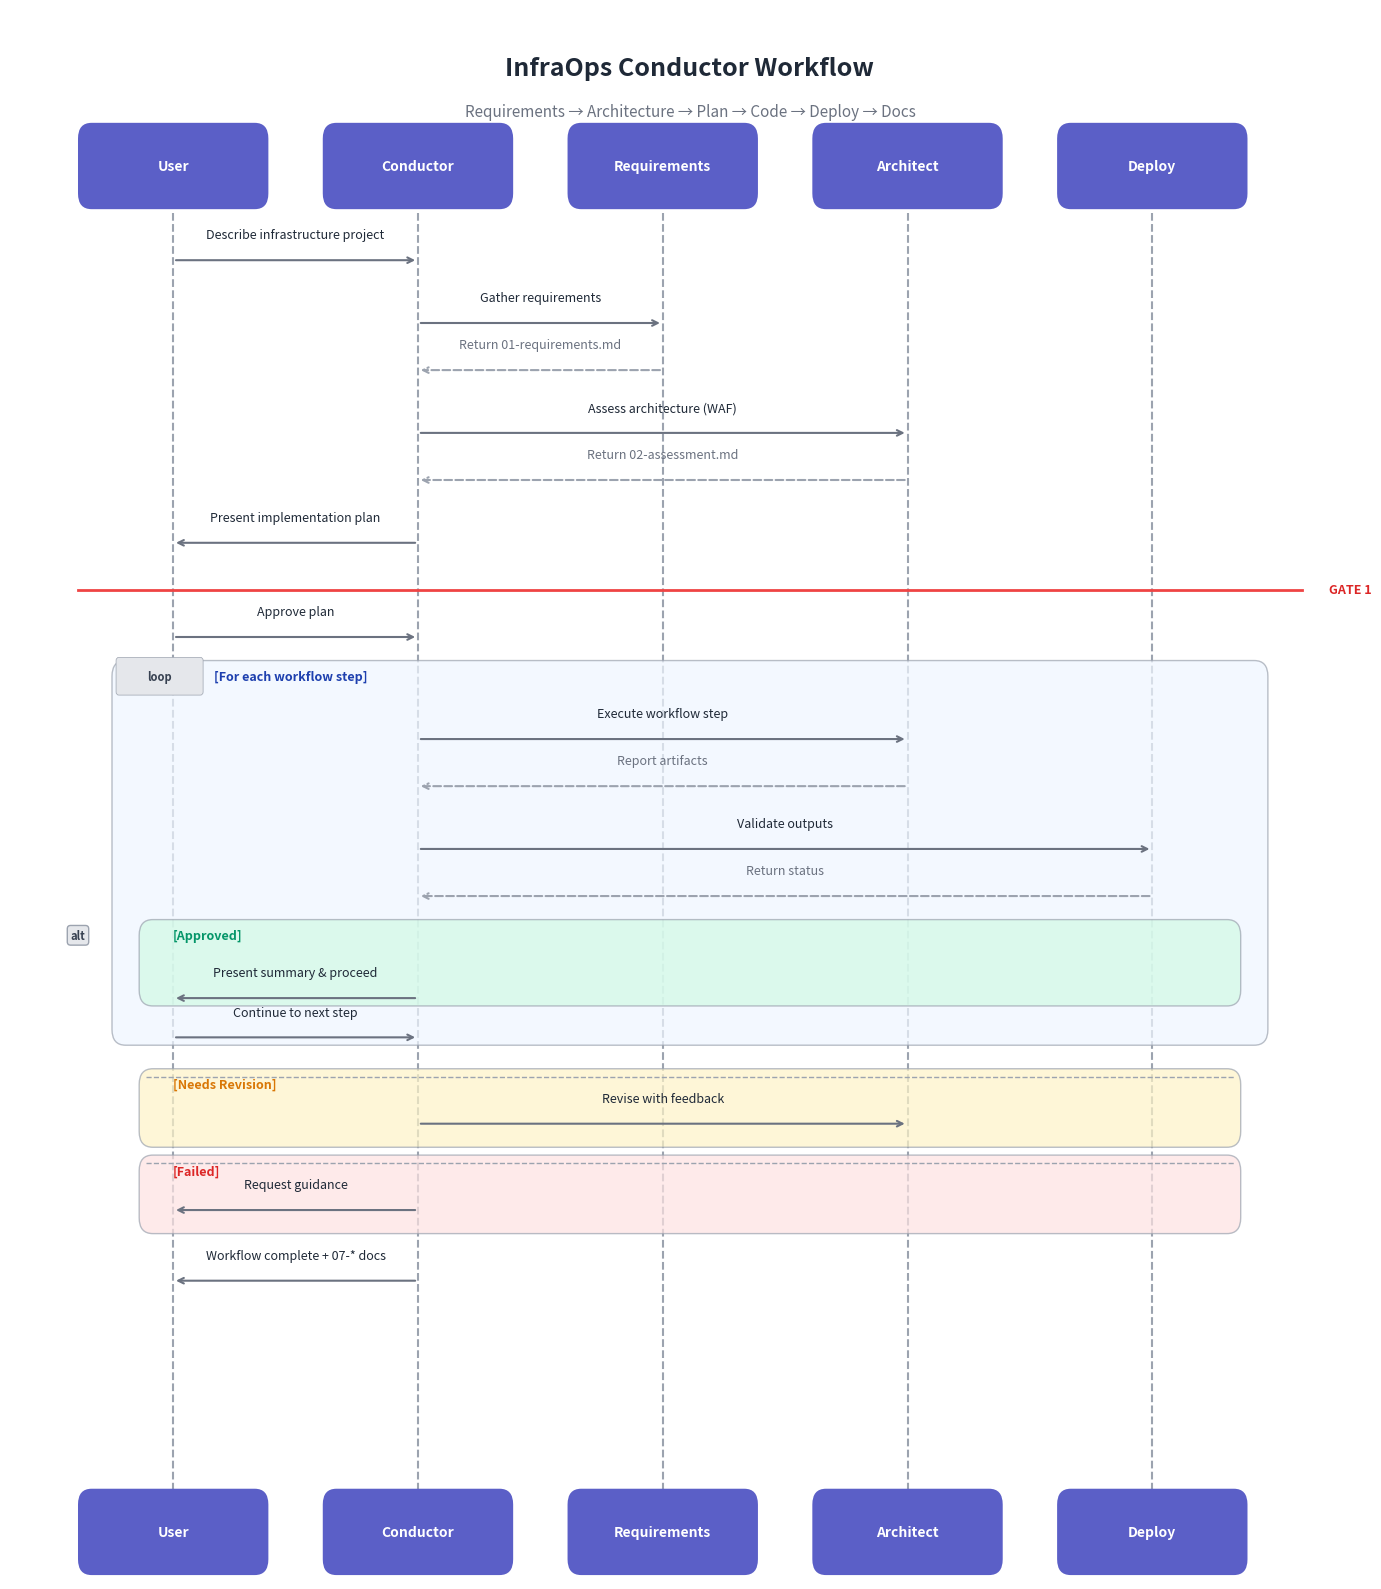

This chart was generated by the following Python code: (Note: this script raises an exception after producing the figure.)
#!/usr/bin/env python3
"""
Agent Workflow Sequence Diagram
Generates a sequence diagram showing the InfraOps Conductor workflow.

[redacted]
"""

import matplotlib.pyplot as plt
import matplotlib.patches as mpatches
from matplotlib.patches import FancyBboxPatch, FancyArrow
import numpy as np

# Configuration
FIGSIZE = (14, 16)
DPI = 150
BACKGROUND = '#FFFFFF'
HEADER_COLOR = '#5B5FC7'  # Purple accent
HEADER_TEXT = '#FFFFFF'
ARROW_COLOR = '#6B7280'
DASHED_COLOR = '#9CA3AF'
LOOP_COLOR = '#EFF6FF'
ALT_APPROVED = '#D1FAE5'
ALT_REVISION = '#FEF3C7'
ALT_FAILED = '#FEE2E2'
TEXT_COLOR = '#1F2937'

# Actors (x-positions)
ACTORS = {
    'User': 0.12,
    'Conductor': 0.30,
    'Requirements': 0.48,
    'Architect': 0.66,
    'Deploy': 0.84
}

def create_sequence_diagram():
    """Create the agent workflow sequence diagram."""
    fig, ax = plt.subplots(1, 1, figsize=FIGSIZE, dpi=DPI)
    fig.patch.set_facecolor(BACKGROUND)
    ax.set_facecolor(BACKGROUND)
    ax.set_xlim(0, 1)
    ax.set_ylim(0, 1)
    ax.axis('off')
    
    # Title
    ax.text(0.5, 0.97, 'InfraOps Conductor Workflow', fontsize=18, fontweight='bold',
            ha='center', va='top', color=TEXT_COLOR)
    ax.text(0.5, 0.94, 'Requirements → Architecture → Plan → Code → Deploy → Docs',
            fontsize=11, ha='center', va='top', color='#6B7280', style='italic')
    
    # Draw actor headers
    header_y = 0.90
    header_height = 0.035
    for name, x in ACTORS.items():
        # Header box
        rect = FancyBboxPatch((x - 0.06, header_y - header_height/2), 0.12, header_height,
                              boxstyle="round,pad=0.01,rounding_size=0.01",
                              facecolor=HEADER_COLOR, edgecolor='none')
        ax.add_patch(rect)
        ax.text(x, header_y, name, fontsize=10, fontweight='bold',
                ha='center', va='center', color=HEADER_TEXT)
    
    # Draw vertical lifelines
    lifeline_top = 0.87
    lifeline_bottom = 0.05
    for name, x in ACTORS.items():
        ax.plot([x, x], [lifeline_top, lifeline_bottom], color=DASHED_COLOR, 
                linestyle='--', linewidth=1.5, zorder=1)
    
    # Footer headers (same as top)
    footer_y = 0.03
    for name, x in ACTORS.items():
        rect = FancyBboxPatch((x - 0.06, footer_y - header_height/2), 0.12, header_height,
                              boxstyle="round,pad=0.01,rounding_size=0.01",
                              facecolor=HEADER_COLOR, edgecolor='none')
        ax.add_patch(rect)
        ax.text(x, footer_y, name, fontsize=10, fontweight='bold',
                ha='center', va='center', color=HEADER_TEXT)
    
    # Helper functions
    def solid_arrow(from_x, to_x, y, label, label_above=True):
        """Draw a solid arrow with label."""
        ax.annotate('', xy=(to_x, y), xytext=(from_x, y),
                    arrowprops=dict(arrowstyle='->', color=ARROW_COLOR, lw=1.5))
        label_y = y + 0.012 if label_above else y - 0.012
        mid_x = (from_x + to_x) / 2
        ax.text(mid_x, label_y, label, fontsize=9, ha='center', va='bottom' if label_above else 'top',
                color=TEXT_COLOR)
    
    def dashed_arrow(from_x, to_x, y, label, label_above=True):
        """Draw a dashed return arrow with label."""
        ax.annotate('', xy=(to_x, y), xytext=(from_x, y),
                    arrowprops=dict(arrowstyle='->', color=DASHED_COLOR, lw=1.5, linestyle='--'))
        label_y = y + 0.012 if label_above else y - 0.012
        mid_x = (from_x + to_x) / 2
        ax.text(mid_x, label_y, label, fontsize=9, ha='center', va='bottom' if label_above else 'top',
                color='#6B7280', style='italic')
    
    def draw_box(x1, x2, y1, y2, color, label=None, label_color='#374151'):
        """Draw a box region (loop/alt)."""
        rect = FancyBboxPatch((x1, y2), x2 - x1, y1 - y2,
                              boxstyle="round,pad=0.005,rounding_size=0.01",
                              facecolor=color, edgecolor='#9CA3AF', linewidth=1, alpha=0.7)
        ax.add_patch(rect)
        if label:
            # Label tag
            tag_rect = FancyBboxPatch((x1, y1 - 0.015), 0.06, 0.020,
                                      boxstyle="round,pad=0.002", facecolor='#E5E7EB',
                                      edgecolor='#9CA3AF', linewidth=0.5)
            ax.add_patch(tag_rect)
            ax.text(x1 + 0.03, y1 - 0.005, label, fontsize=8, fontweight='bold',
                    ha='center', va='center', color=label_color)
    
    # === SEQUENCE EVENTS ===
    y = 0.84
    
    # 1. User describes infrastructure project
    solid_arrow(ACTORS['User'], ACTORS['Conductor'], y, 'Describe infrastructure project')
    y -= 0.04
    
    # 2. Conductor delegates to Requirements
    solid_arrow(ACTORS['Conductor'], ACTORS['Requirements'], y, 'Gather requirements')
    y -= 0.03
    dashed_arrow(ACTORS['Requirements'], ACTORS['Conductor'], y, 'Return 01-requirements.md')
    y -= 0.04
    
    # 3. Conductor delegates to Architect  
    solid_arrow(ACTORS['Conductor'], ACTORS['Architect'], y, 'Assess architecture (WAF)')
    y -= 0.03
    dashed_arrow(ACTORS['Architect'], ACTORS['Conductor'], y, 'Return 02-assessment.md')
    y -= 0.04
    
    # 4. Present plan to user
    solid_arrow(ACTORS['Conductor'], ACTORS['User'], y, 'Present implementation plan')
    y -= 0.03
    
    # GATE 1: User approval
    ax.plot([0.05, 0.95], [y, y], color='#EF4444', linewidth=2, linestyle='-')
    ax.text(0.97, y, 'GATE 1', fontsize=9, ha='left', va='center', color='#DC2626', fontweight='bold')
    y -= 0.03
    solid_arrow(ACTORS['User'], ACTORS['Conductor'], y, 'Approve plan')
    y -= 0.035
    
    # === LOOP BOX: For each step (Plan → Code → Deploy) ===
    loop_top = y + 0.015
    loop_bottom = y - 0.22
    draw_box(0.08, 0.92, loop_top, loop_bottom, LOOP_COLOR, 'loop')
    ax.text(0.15, loop_top - 0.005, '[For each workflow step]', fontsize=9, ha='left',
            va='center', color='#1E40AF', fontweight='bold')
    y -= 0.03
    
    # 5. Execute step
    solid_arrow(ACTORS['Conductor'], ACTORS['Architect'], y, 'Execute workflow step')
    y -= 0.03
    dashed_arrow(ACTORS['Architect'], ACTORS['Conductor'], y, 'Report artifacts')
    y -= 0.04
    
    # 6. Review/Validate
    solid_arrow(ACTORS['Conductor'], ACTORS['Deploy'], y, 'Validate outputs')
    y -= 0.03
    dashed_arrow(ACTORS['Deploy'], ACTORS['Conductor'], y, 'Return status')
    y -= 0.035
    
    # === ALT BOX: Outcomes ===
    alt_top = y + 0.015
    alt_bottom = y - 0.14
    
    # Approved section
    draw_box(0.10, 0.90, alt_top, alt_top - 0.045, ALT_APPROVED)
    ax.text(0.12, alt_top - 0.005, '[Approved]', fontsize=9, ha='left', va='center',
            color='#059669', fontweight='bold')
    y -= 0.03
    solid_arrow(ACTORS['Conductor'], ACTORS['User'], y, 'Present summary & proceed')
    y -= 0.025
    solid_arrow(ACTORS['User'], ACTORS['Conductor'], y, 'Continue to next step')
    y -= 0.025
    
    # Divider line
    ax.plot([0.10, 0.90], [y, y], color='#9CA3AF', linewidth=1, linestyle='--')
    
    # Needs Revision section
    draw_box(0.10, 0.90, y, y - 0.04, ALT_REVISION)
    ax.text(0.12, y - 0.005, '[Needs Revision]', fontsize=9, ha='left', va='center',
            color='#D97706', fontweight='bold')
    y -= 0.03
    solid_arrow(ACTORS['Conductor'], ACTORS['Architect'], y, 'Revise with feedback')
    y -= 0.025
    
    # Divider line
    ax.plot([0.10, 0.90], [y, y], color='#9CA3AF', linewidth=1, linestyle='--')
    
    # Failed section
    draw_box(0.10, 0.90, y, y - 0.04, ALT_FAILED)
    ax.text(0.12, y - 0.005, '[Failed]', fontsize=9, ha='left', va='center',
            color='#DC2626', fontweight='bold')
    y -= 0.03
    solid_arrow(ACTORS['Conductor'], ACTORS['User'], y, 'Request guidance')
    
    # Alt tag
    ax.text(0.05, alt_top - 0.005, 'alt', fontsize=8, fontweight='bold',
            ha='center', va='center', color='#374151',
            bbox=dict(boxstyle='round,pad=0.3', facecolor='#E5E7EB', edgecolor='#9CA3AF'))
    
    y -= 0.045
    
    # === Final completion ===
    solid_arrow(ACTORS['Conductor'], ACTORS['User'], y, 'Workflow complete + 07-* docs')
    
    # Save
    output_path = 'docs/presenter/infographics/generated/agent-workflow-sequence.png'
    plt.tight_layout()
    plt.savefig(output_path, dpi=DPI, facecolor=BACKGROUND, edgecolor='none',
                bbox_inches='tight', pad_inches=0.1)
    plt.close()
    print(f"✅ Generated: {output_path}")
    return output_path

if __name__ == '__main__':
    create_sequence_diagram()
